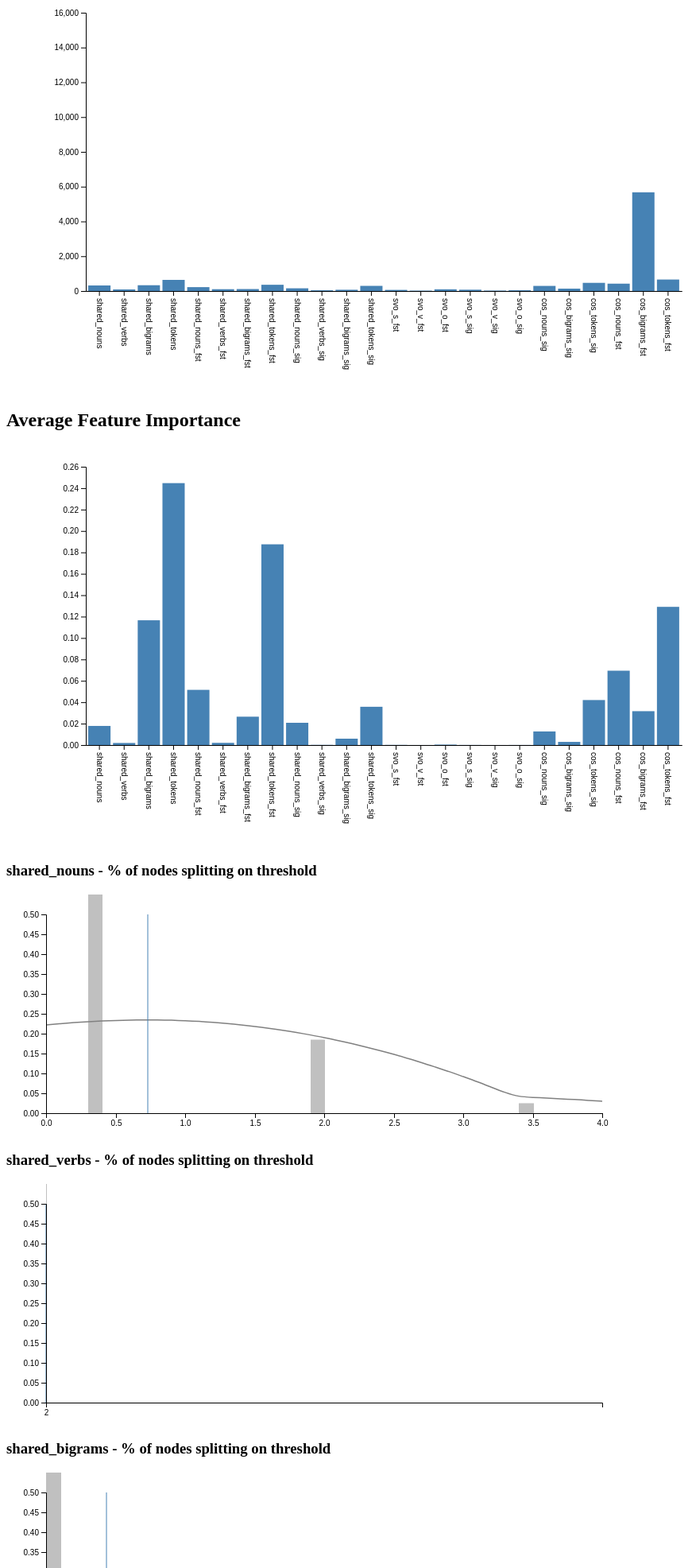
D3 v4 page, settled after 480 driven frames (8 s of simulated time); the page loaded 1 data file(s).


        var height = 400;
        var width = 1700;
        d3.select("body").append("h2").text("# Nodes Splitting on Feature");
        var svg = d3.select("body").append("svg").attr("width", width).attr("height", 500);
        d3.select("body").append("h2").text("Average Feature Importance");
        var svg2 = d3.select("body").append("svg").attr("width", width).attr("height", 500);

        function make_hist(ft_number, nodes, features) {
            var hist_data = get_thresholds(features[ft_number], nodes);
            d3.select("body").append("h3").text(features[ft_number]+" - % of nodes splitting on threshold")
            var svg_hist = d3.select("body").append("svg").attr("width", 800).attr("height", 300);

            var hist_x = d3.scaleLinear()
                .domain(d3.extent(hist_data))
                .rangeRound([50, 750]).nice();

            var hist_y = d3.scaleLinear().range([275, 25]).domain([0, 0.5]); // truncate unbalanced distributions

            var n = hist_data.length,
                bins = d3.histogram().domain(hist_x.domain()).thresholds(50)(hist_data),
                density = kernelDensityEstimator(kernelEpanechnikov(3), hist_x.ticks(50))(hist_data),
                mean = d3.mean(hist_data);

            // draw boxes - errors are expected because some features were never selected to split on
            svg_hist.selectAll("rect")
                .data(bins)
                .enter().append("rect")
                .attr("fill", "silver")
                .attr("x", function (d) {
                    return hist_x(d.x0);
                })
                .attr("y", function (d) {
                    return hist_y(d.length / n);
                })
                .attr("width", function (d) {
                    return hist_x(d.x1) - hist_x(d.x0)+1;
                })
                .attr("height", function (d) {
                    return hist_y(0) - hist_y(d.length / n);
                });

            // draw density estimate line
            svg_hist.append("path")
                .datum(density)
                .attr("fill", "none")
                .attr("stroke", "gray")
                .attr("stroke-width", 1.5)
                .attr("stroke-linejoin", "round")
                .attr("d", d3.line()
                    .curve(d3.curveBasis)
                    .x(function (d) {
                        return hist_x(d[0]);
                    })
                    .y(function (d) {
                        return hist_y(d[1]);
                    }));

            // add the x Axis
            svg_hist.append("g")
                .call(d3.axisBottom(hist_x)).attr("transform", "translate(0,275)");
            svg_hist.append("line")
            .attr("x1", hist_x(mean))  //<<== change your code here
            .attr("y1", 25)
            .attr("x2", hist_x(mean))  //<<== and here
            .attr("y2", 275)
            .style("stroke-width", 1)
            .style("stroke", "steelblue")
            .style("fill", "none");
            // add the y Axis
            svg_hist.append("g").call(d3.axisLeft(hist_y)).attr("transform", "translate(50,0)");
        }

        // following two functions borrowed from: http://bl.ocks.org/jensgrubert/7777399
        function kernelDensityEstimator(kernel, X) {
            return function (V) {
                return X.map(function (x) {
                    return [x, d3.mean(V, function (v) {
                        return kernel(x - v);
                    })];
                });
            };
        }

        function kernelEpanechnikov(k) {
            return function (v) {
                return Math.abs(v /= k) <= 1 ? 0.75 * (1 - v * v) / k : 0;
            };
        }

        function get_thresholds(ft_name, nodes) {
            return nodes.filter(n => n['feature'] === ft_name).map(n => n['threshold']);
        }

        d3.json("test_rf_dump.json",
            function (error, data) {
                // build list of nodes
                var nodes = [];
                data["trees"].forEach(tree => {
                    Object.entries(tree["nodes"]).forEach(([id, node]) => {
                        nodes.push(node);
                    });
                });
                var features = data["feature_names"];

                // how many nodes split on each feature
                var nodes_ft_count = {};
                features.forEach(ftname => {
                    nodes_ft_count[ftname] = 0;
                });
                nodes.forEach(node => {
                    nodes_ft_count[node["feature"]] += 1;
                });
                nodes_ft_count_data = [];
                Object.entries(nodes_ft_count).forEach(
                    ([key, value]) => nodes_ft_count_data.push({
                        "feature": key,
                        "node_count": value
                    })
                );

                // average importance score of each feature across all trees in the rf
                var avg_ft_importance = data["trees"].map(t => t.feature_importances).reduce(function (r, a) {
                    a.forEach(function (b, i) {
                        r[i] = (r[i] || 0) + b;
                    });
                    return r;
                }, []).map(f => f / (data["trees"].length));

                var ft_importance_data = [];
                for (var i = 0; i < features.length; i++) {
                    ft_importance_data.push({
                        "feature": features[i],
                        "importance": avg_ft_importance[i]
                    });
                }

                // graph 1
                var ft_barScale = d3.scaleBand()
                    .domain(nodes_ft_count_data.map(d => d.feature))
                    .range([100, width / 2])
                    .padding(0.1);

                var ft_yScale = d3.scaleLinear()
                    .domain([0, 15000]).nice() //truncate COS_TRIGRAMS_FST which has 50k
                    .range([height - 25, 25]);

                svg.append("g")
                    .attr("fill", "steelblue")
                    .selectAll("rect").data(nodes_ft_count_data).enter().append("rect")
                    .attr("x", d => ft_barScale(d.feature))
                    .attr("y", d => ft_yScale(d.node_count))
                    .attr("height", d => ft_yScale(0) - ft_yScale(d.node_count))
                    .attr("width", ft_barScale.bandwidth());

                svg.append("g").attr("transform", "translate(0," + (height - 25).toString() + ")")
                    .call(d3.axisBottom(ft_barScale).tickSizeOuter(0))
                    .selectAll("text")
                    .attr("y", 0)
                    .attr("x", 9)
                    .attr("dy", ".35em")
                    .attr("transform", "rotate(90)")
                    .style("text-anchor", "start");

                svg.append("g").attr("transform", "translate(100,0)")
                    .call(d3.axisLeft(ft_yScale).tickSizeOuter(0));

                //graph 2
                var importance_yScale = d3.scaleLinear()
                    .domain([0, d3.max(ft_importance_data, d => d.importance)]).nice()
                    .range([height - 25, 25]);

                svg2.append("g")
                    .attr("fill", "steelblue")
                    .selectAll("rect").data(ft_importance_data).enter().append("rect")
                    .attr("x", d => ft_barScale(d.feature))
                    .attr("y", d => importance_yScale(d.importance))
                    .attr("height", d => importance_yScale(0) - importance_yScale(d.importance))
                    .attr("width", ft_barScale.bandwidth());

                svg2.append("g").attr("transform", "translate(0," + (height - 25).toString() + ")")
                    .call(d3.axisBottom(ft_barScale).tickSizeOuter(0))
                    .selectAll("text")
                    .attr("y", 0)
                    .attr("x", 9)
                    .attr("dy", ".35em")
                    .attr("transform", "rotate(90)")
                    .style("text-anchor", "start");

                svg2.append("g").attr("transform", "translate(100,0)")
                    .call(d3.axisLeft(importance_yScale).tickSizeOuter(0));

                //make histogram of thresholds for all features
                for (var i = 0; i < features.length; i++) {
                    make_hist(i, nodes, features);
                }
            });
    

### data: test_rf_dump.json
{
 "feature_names": [
  "shared_nouns",
  "shared_verbs",
  "shared_bigrams",
  "shared_tokens",
  "shared_nouns_fst",
  "shared_verbs_fst",
  "shared_bigrams_fst",
  "shared_tokens_fst",
  "... 16 more items"
 ],
 "trees": [
  {
   "n_nodes": 101,
   "nodes": {
    "0": "{... 7 keys}",
    "1": "{... 7 keys}",
    "2": "{... 7 keys}",
    "3": "{... 7 keys}",
    "4": "{... 7 keys}",
    "5": "{... 7 keys}",
    "6": "{... 7 keys}",
    "7": "{... 7 keys}",
    "8": "{... 7 keys}",
    "9": "{... 7 keys}",
    "10": "{... 7 keys}",
    "11": "{... 7 keys}",
    "12": "{... 7 keys}",
    "13": "{... 7 keys}",
    "14": "{... 7 keys}",
    "15": "{... 7 keys}",
    "16": "{... 7 keys}",
    "17": "{... 7 keys}",
    "18": "{... 7 keys}",
    "19": "{... 7 keys}",
    "20": "{... 7 keys}",
    "21": "{... 7 keys}",
    "22": "{... 7 keys}",
    "23": "{... 7 keys}",
    "24": "{... 7 keys}",
    "25": "{... 7 keys}",
    "26": "{... 7 keys}",
    "27": "{... 7 keys}",
    "28": "{... 7 keys}",
    "29": "{... 7 keys}",
    "30": "{... 7 keys}",
    "31": "{... 7 keys}",
    "32": "{... 7 keys}",
    "33": "{... 7 keys}",
    "34": "{... 7 keys}",
    "35": "{... 7 keys}",
    "36": "{... 7 keys}",
    "37": "{... 7 keys}",
    "38": "{... 7 keys}",
    "39": "{... 7 keys}",
    "...": "61 more keys"
   },
   "feature_importances": [
    0.04718,
    2.1751837769213352e-05,
    0.0001117,
    0.02842,
    0.0003762,
    0.0,
    0.0,
    0.01632,
    "... 16 more items"
   ]
  },
  {
   "n_nodes": 97,
   "nodes": {
    "0": "{... 7 keys}",
    "1": "{... 7 keys}",
    "2": "{... 7 keys}",
    "3": "{... 7 keys}",
    "4": "{... 7 keys}",
    "5": "{... 7 keys}",
    "6": "{... 7 keys}",
    "7": "{... 7 keys}",
    "8": "{... 7 keys}",
    "9": "{... 7 keys}",
    "10": "{... 7 keys}",
    "11": "{... 7 keys}",
    "12": "{... 7 keys}",
    "13": "{... 7 keys}",
    "14": "{... 7 keys}",
    "15": "{... 7 keys}",
    "16": "{... 7 keys}",
    "17": "{... 7 keys}",
    "18": "{... 7 keys}",
    "19": "{... 7 keys}",
    "20": "{... 7 keys}",
    "21": "{... 7 keys}",
    "22": "{... 7 keys}",
    "23": "{... 7 keys}",
    "24": "{... 7 keys}",
    "25": "{... 7 keys}",
    "26": "{... 7 keys}",
    "27": "{... 7 keys}",
    "28": "{... 7 keys}",
    "29": "{... 7 keys}",
    "30": "{... 7 keys}",
    "31": "{... 7 keys}",
    "32": "{... 7 keys}",
    "33": "{... 7 keys}",
    "34": "{... 7 keys}",
    "35": "{... 7 keys}",
    "36": "{... 7 keys}",
    "37": "{... 7 keys}",
    "38": "{... 7 keys}",
    "39": "{... 7 keys}",
    "...": "57 more keys"
   },
   "feature_importances": [
    0.04386,
    0.0,
    0.008074,
    0.01542,
    0.008626,
    0.0,
    0.0,
    0.01372,
    "... 16 more items"
   ]
  },
  {
   "n_nodes": 111,
   "nodes": {
    "0": "{... 7 keys}",
    "1": "{... 7 keys}",
    "2": "{... 7 keys}",
    "3": "{... 7 keys}",
    "4": "{... 7 keys}",
    "5": "{... 7 keys}",
    "6": "{... 7 keys}",
    "7": "{... 7 keys}",
    "8": "{... 7 keys}",
    "9": "{... 7 keys}",
    "10": "{... 7 keys}",
    "11": "{... 7 keys}",
    "12": "{... 7 keys}",
    "13": "{... 7 keys}",
    "14": "{... 7 keys}",
    "15": "{... 7 keys}",
    "16": "{... 7 keys}",
    "17": "{... 7 keys}",
    "18": "{... 7 keys}",
    "19": "{... 7 keys}",
    "20": "{... 7 keys}",
    "21": "{... 7 keys}",
    "22": "{... 7 keys}",
    "23": "{... 7 keys}",
    "24": "{... 7 keys}",
    "25": "{... 7 keys}",
    "26": "{... 7 keys}",
    "27": "{... 7 keys}",
    "28": "{... 7 keys}",
    "29": "{... 7 keys}",
    "30": "{... 7 keys}",
    "31": "{... 7 keys}",
    "32": "{... 7 keys}",
    "33": "{... 7 keys}",
    "34": "{... 7 keys}",
    "35": "{... 7 keys}",
    "36": "{... 7 keys}",
    "37": "{... 7 keys}",
    "38": "{... 7 keys}",
    "39": "{... 7 keys}",
    "...": "71 more keys"
   },
   "feature_importances": [
    0.01662,
    5.4406224152044535e-05,
    0.001593,
    0.05254,
    2.3433205884658078e-05,
    0.0,
    0.0009131,
    0.8048,
    "... 16 more items"
   ]
  },
  {
   "n_nodes": 113,
   "nodes": {
    "0": "{... 7 keys}",
    "1": "{... 7 keys}",
    "2": "{... 7 keys}",
    "3": "{... 7 keys}",
    "4": "{... 7 keys}",
    "5": "{... 7 keys}",
    "6": "{... 7 keys}",
    "7": "{... 7 keys}",
    "8": "{... 7 keys}",
    "9": "{... 7 keys}",
    "10": "{... 7 keys}",
    "11": "{... 7 keys}",
    "12": "{... 7 keys}",
    "13": "{... 7 keys}",
    "14": "{... 7 keys}",
    "15": "{... 7 keys}",
    "16": "{... 7 keys}",
    "17": "{... 7 keys}",
    "18": "{... 7 keys}",
    "19": "{... 7 keys}",
    "20": "{... 7 keys}",
    "21": "{... 7 keys}",
    "22": "{... 7 keys}",
    "23": "{... 7 keys}",
    "24": "{... 7 keys}",
    "25": "{... 7 keys}",
    "26": "{... 7 keys}",
    "27": "{... 7 keys}",
    "28": "{... 7 keys}",
    "29": "{... 7 keys}",
    "30": "{... 7 keys}",
    "31": "{... 7 keys}",
    "32": "{... 7 keys}",
    "33": "{... 7 keys}",
    "34": "{... 7 keys}",
    "35": "{... 7 keys}",
    "36": "{... 7 keys}",
    "37": "{... 7 keys}",
    "38": "{... 7 keys}",
    "39": "{... 7 keys}",
    "...": "73 more keys"
   },
   "feature_importances": [
    0.001056,
    7.521277523723577e-07,
    0.02311,
    0.2307,
    0.0,
    0.000197,
    9.587597442633002e-05,
    0.0851,
    "... 16 more items"
   ]
  },
  {
   "n_nodes": 117,
   "nodes": {
    "0": "{... 7 keys}",
    "1": "{... 7 keys}",
    "2": "{... 7 keys}",
    "3": "{... 7 keys}",
    "4": "{... 7 keys}",
    "5": "{... 7 keys}",
    "6": "{... 7 keys}",
    "7": "{... 7 keys}",
    "8": "{... 7 keys}",
    "9": "{... 7 keys}",
    "10": "{... 7 keys}",
    "11": "{... 7 keys}",
    "12": "{... 7 keys}",
    "13": "{... 7 keys}",
    "14": "{... 7 keys}",
    "15": "{... 7 keys}",
    "16": "{... 7 keys}",
    "17": "{... 7 keys}",
    "18": "{... 7 keys}",
    "19": "{... 7 keys}",
    "20": "{... 7 keys}",
    "21": "{... 7 keys}",
    "22": "{... 7 keys}",
    "23": "{... 7 keys}",
    "24": "{... 7 keys}",
    "25": "{... 7 keys}",
    "26": "{... 7 keys}",
    "27": "{... 7 keys}",
    "28": "{... 7 keys}",
… [head cut at 6 KiB]